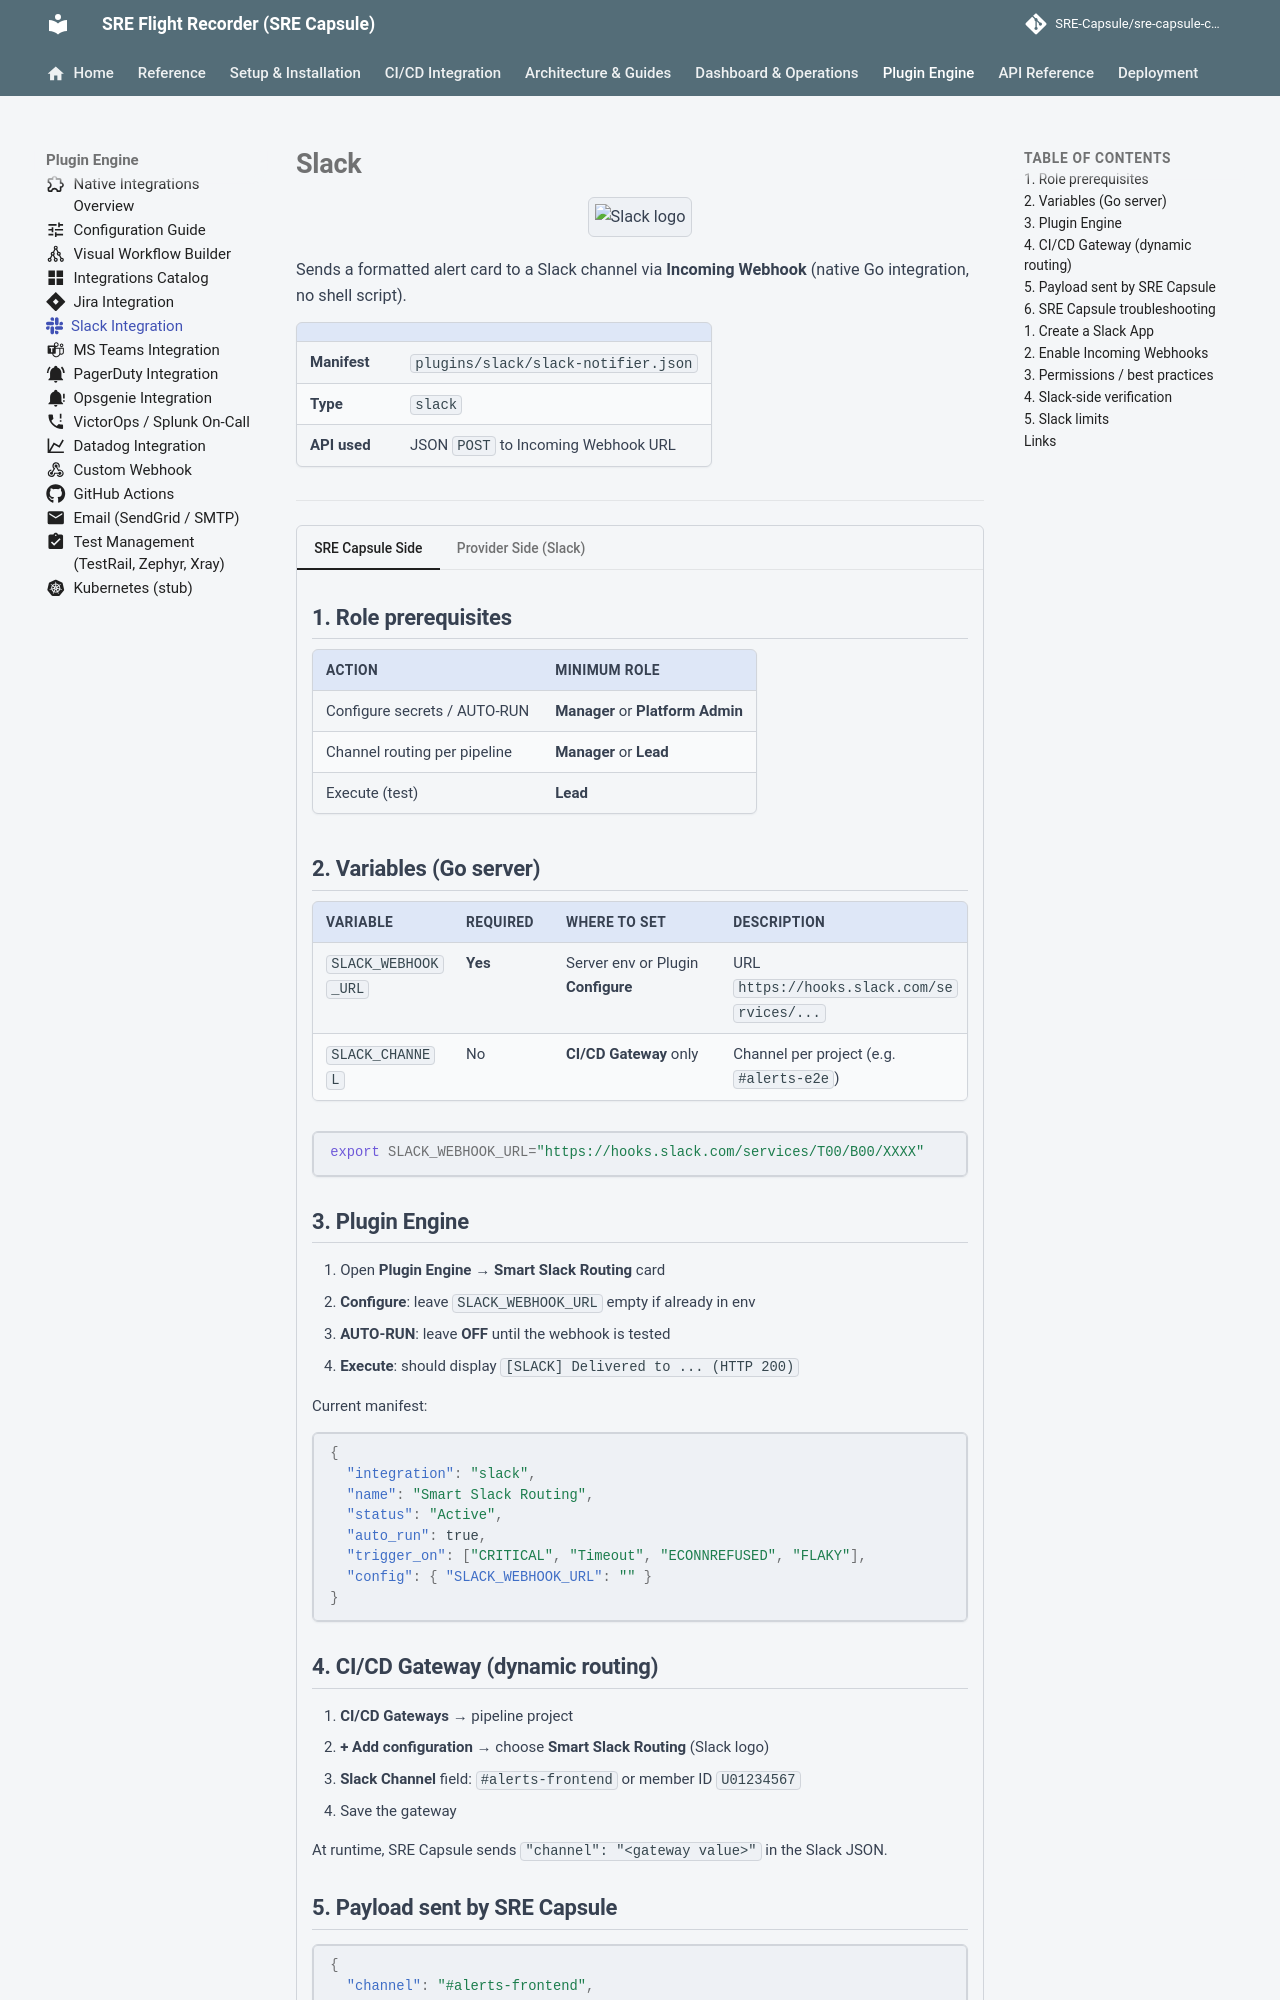

repository: Ashraf-Khabar/qa-capsule · page: plugins/slack/index.html · generator: mkdocs

---
icon: fontawesome/brands/slack
---

# Slack

<div align="center" class="integration-hero">
  <img src="../assets/integrations/slack.png" alt="Slack logo">
</div>

Sends a formatted alert card to a Slack channel via **Incoming Webhook** (native Go integration, no shell script).

| | |
|---|---|
| **Manifest** | `plugins/slack/slack-notifier.json` |
| **Type** | `slack` |
| **API used** | JSON `POST` to Incoming Webhook URL |

---

=== "SRE Capsule Side"

    ## 1. Role prerequisites

    | Action | Minimum role |
    |--------|----------------|
    | Configure secrets / AUTO-RUN | **Manager** or **Platform Admin** |
    | Channel routing per pipeline | **Manager** or **Lead** |
    | Execute (test) | **Lead** |

    ## 2. Variables (Go server)

    | Variable | Required | Where to set | Description |
    |----------|-------------|--------------|-------------|
    | `SLACK_WEBHOOK_URL` | **Yes** | Server env or Plugin **Configure** | URL `https://hooks.slack.com/services/...` |
    | `SLACK_CHANNEL` | No | **CI/CD Gateway** only | Channel per project (e.g. `#alerts-e2e`) |

    ```bash
    export SLACK_WEBHOOK_URL="https://hooks.slack.com/services/T00/B00/XXXX"
    ```

    ## 3. Plugin Engine

    1. Open **Plugin Engine** → **Smart Slack Routing** card
    2. **Configure**: leave `SLACK_WEBHOOK_URL` empty if already in env
    3. **AUTO-RUN**: leave **OFF** until the webhook is tested
    4. **Execute**: should display `[SLACK] Delivered to ... (HTTP 200)`

    Current manifest:

    ```json
    {
      "integration": "slack",
      "name": "Smart Slack Routing",
      "status": "Active",
      "auto_run": true,
      "trigger_on": ["CRITICAL", "Timeout", "ECONNREFUSED", "FLAKY"],
      "config": { "SLACK_WEBHOOK_URL": "" }
    }
    ```

    ## 4. CI/CD Gateway (dynamic routing)

    1. **CI/CD Gateways** → pipeline project
    2. **+ Add configuration** → choose **Smart Slack Routing** (Slack logo)
    3. **Slack Channel** field: `#alerts-frontend` or member ID `U01234567`
    4. Save the gateway

    At runtime, SRE Capsule sends `"channel": "<gateway value>"` in the Slack JSON.

    ## 5. Payload sent by SRE Capsule

    ```json
    {
      "channel": "#alerts-frontend",
      "attachments": [{
        "color": "#ff4444",
        "title": "SRE Alert: [Playwright] checkout",
        "text": "Error detected by SRE Capsule.\n\nTimeout 30000ms",
        "footer": "SRE Capsule Remediation Engine"
      }]
    }
    ```

    ## 6. SRE Capsule troubleshooting

    | Symptom | Cause | Solution |
    |----------|-------|----------|
    | `[ERROR] SLACK_WEBHOOK_URL not configured` | Missing secret | `export` or Configure |
    | HTTP 404 | Revoked URL | Recreate webhook on Slack side |
    | No message | AUTO-RUN OFF or gateway without Slack | Enable + Add configuration |
    | Wrong channel | Empty `SLACK_CHANNEL` | Fill in gateway |

=== "Provider Side (Slack)"

    ## 1. Create a Slack App
